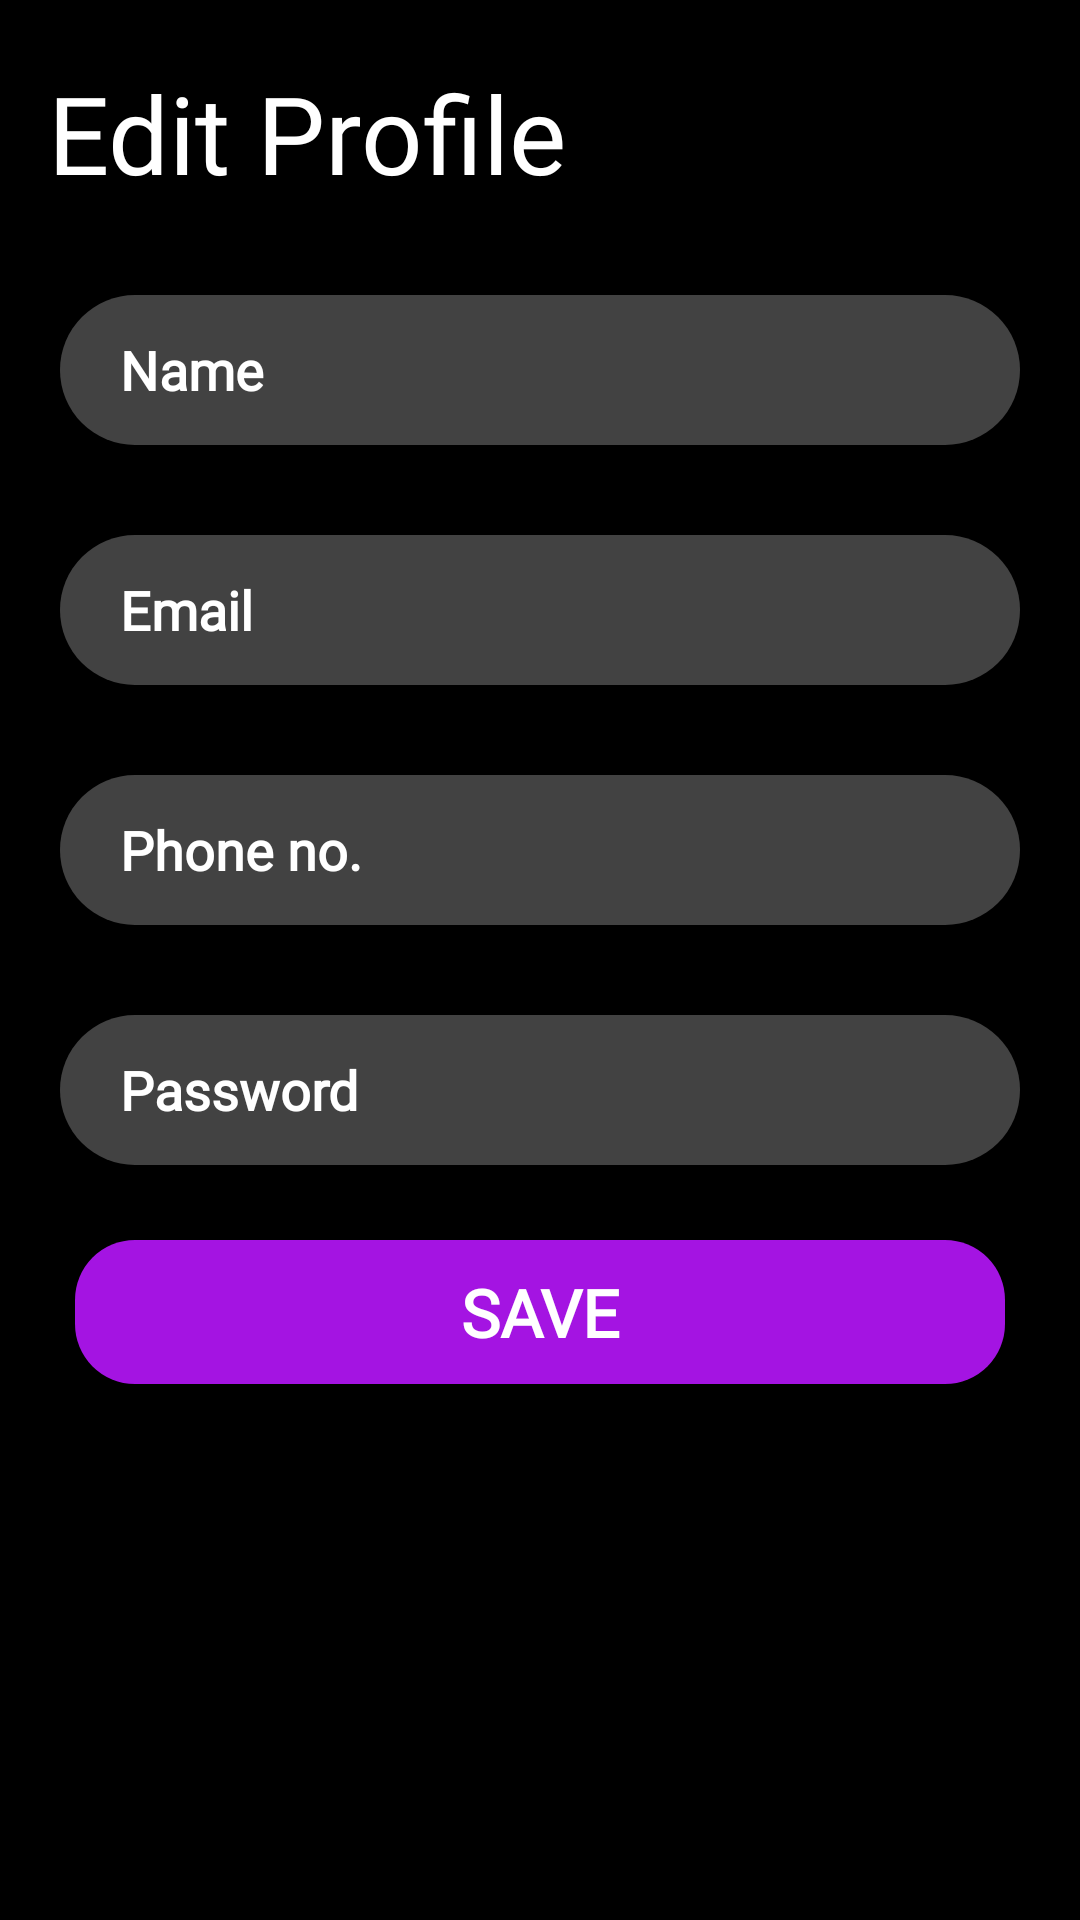

Layout XML and referenced resources for this Android screen:
<!-- AndroidManifest.xml: application theme Base.Theme.BodyArchitects -->
<!-- res/layout/activity_profile.xml -->
<?xml version="1.0" encoding="utf-8"?>
<LinearLayout xmlns:android="http://schemas.android.com/apk/res/android"
    xmlns:app="http://schemas.android.com/apk/res-auto"
    xmlns:tools="http://schemas.android.com/tools"
    android:id="@+id/main"
    android:layout_width="match_parent"
    android:layout_height="match_parent"
    tools:context=".ProfileActivity"
    android:orientation="vertical"
    android:background="@color/black">

    <TextView
        android:layout_width="match_parent"
        android:layout_height="wrap_content"
        android:text="Edit Profile"
        android:textColor="@color/white"
        android:fontFamily="@font/lexend_black"
        android:textSize="36dp"
        android:paddingLeft="16dp"
        android:layout_marginTop="20dp"/>


    <EditText
        android:id="@+id/profile_name"
        style="@style/mail_pass"
        android:layout_width="match_parent"
        android:layout_height="50dp"
        android:layout_marginTop="30dp"
        android:background="@drawable/inputbackground"
        android:fontFamily="@font/lexend"
        android:hint="Name"
        android:inputType="text"
        android:paddingStart="20dp"
        android:textColor="@color/white"
        android:textColorHint="@color/white"
        android:layout_marginHorizontal="20dp"/>


    <EditText
        android:id="@+id/profile_email"
        style="@style/mail_pass"
        android:layout_width="match_parent"
        android:layout_height="50dp"
        android:layout_marginTop="30dp"
        android:background="@drawable/inputbackground"
        android:fontFamily="@font/lexend"
        android:hint="Email"
        android:inputType="textEmailAddress"
        android:paddingStart="20dp"
        android:textColor="@color/white"
        android:textColorHint="@color/white"
        android:layout_marginHorizontal="20dp"/>


    <EditText
        android:id="@+id/profile_phone"
        style="@style/mail_pass"
        android:layout_width="match_parent"
        android:layout_height="50dp"
        android:layout_marginTop="30dp"
        android:background="@drawable/inputbackground"
        android:fontFamily="@font/lexend"
        android:hint="Phone no."
        android:inputType="number"
        android:paddingStart="20dp"
        android:textColor="@color/white"
        android:textColorHint="@color/white"
        android:layout_marginHorizontal="20dp"/>

    <EditText
        android:id="@+id/profile_password"
        style="@style/mail_pass"
        android:layout_width="match_parent"
        android:layout_height="50dp"
        android:layout_marginTop="30dp"
        android:background="@drawable/inputbackground"
        android:fontFamily="@font/lexend"
        android:hint="Password"
        android:inputType="textPassword"
        android:paddingStart="20dp"
        android:textColor="@color/white"
        android:textColorHint="@color/white"
        android:layout_marginHorizontal="20dp"/>

    <Button
        android:id="@+id/profile_button"
        android:layout_width="match_parent"
        android:layout_height="wrap_content"
        android:layout_marginLeft="15dp"
        android:layout_marginTop="25dp"
        android:layout_marginRight="15dp"
        android:background="@drawable/submit_button"
        android:fontFamily="@font/lexend_medium"
        android:text="Save"
        android:textColor="@color/white"
        android:textSize="22dp"
        android:textStyle="bold"
        android:layout_marginHorizontal="25dp"
        android:layout_marginBottom="30dp"/>


</LinearLayout>
<!-- resources referenced by this layout -->
<resources>
  <color name="black">#FF000000</color>
  <color name="white">#FFFFFFFF</color>
  <!-- drawable inputbackground (drawable) -->
  <?xml version="1.0" encoding="utf-8"?>
  <shape xmlns:android="http://schemas.android.com/apk/res/android">
  
      <solid android:color="#46EFEFEF"/>
      <corners android:radius="40dp"/>
  
  </shape>
  <!-- drawable submit_button (drawable) -->
  <?xml version="1.0" encoding="utf-8"?>
  <shape xmlns:android="http://schemas.android.com/apk/res/android">
  
      <solid android:color="#A414E2"/>
      <corners android:radius="20dp"/>
  
  </shape>
  <style name="mail_pass" parent="Widget.AppCompat.EditText">
          <item name="android:textStyle">bold</item>
          <item name="android:layout_width">match_parent</item>
          <item name="android:layout_height">55dp</item>
          <item name="android:layout_marginLeft">10dp</item>
          <item name="android:layout_marginRight">10dp</item>
          <item name="android:paddingStart">12dp</item>
      </style>
  <style name="Base.Theme.BodyArchitects" parent="Theme.Design.Light.NoActionBar">
          
          
      </style>
</resources>
